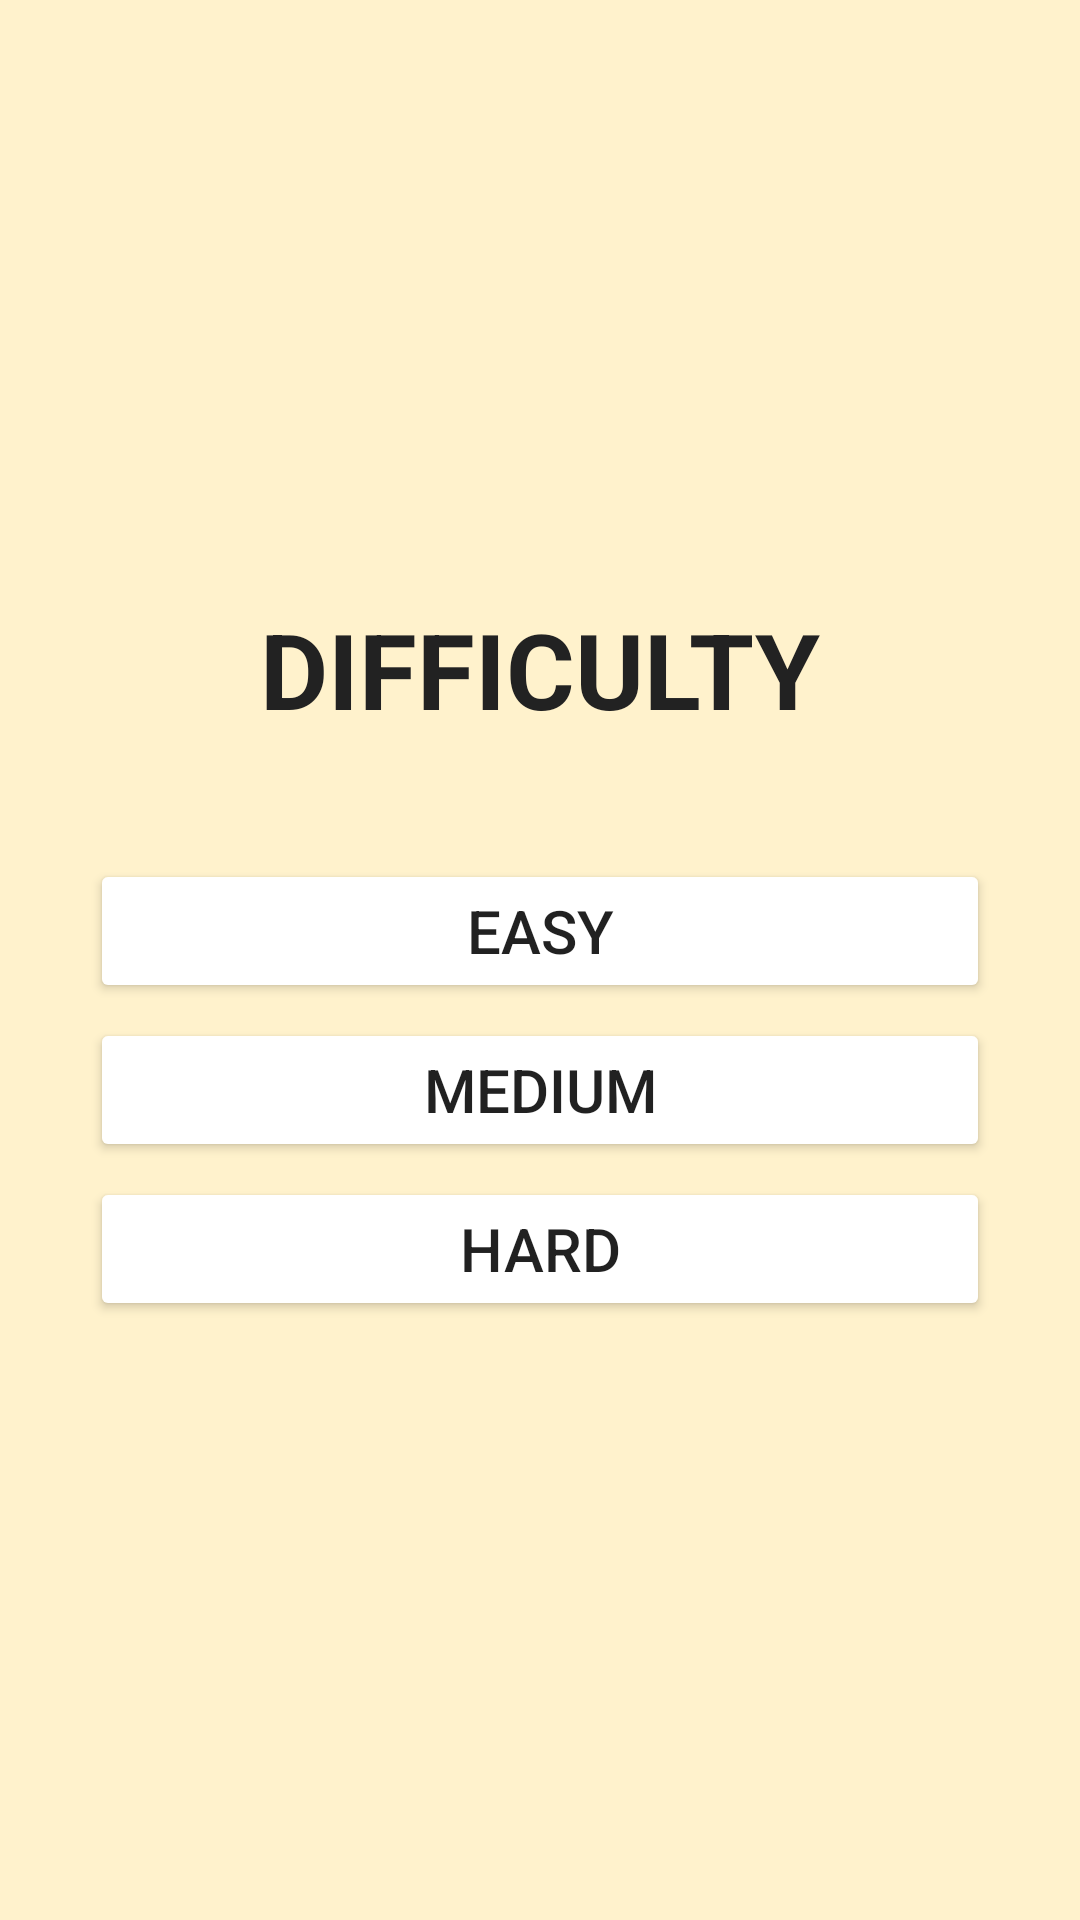

The Android layout XML behind this screen, and the referenced resources:
<!-- AndroidManifest.xml: application theme Theme.AppCompat.Light.NoActionBar -->
<!-- res/layout/fragment_tic_tac_sign_difficulty.xml -->
<?xml version="1.0" encoding="utf-8"?>
<RelativeLayout xmlns:android="http://schemas.android.com/apk/res/android"
    xmlns:tools="http://schemas.android.com/tools"
    android:layout_width="match_parent"
    android:layout_height="match_parent"
    tools:context=".MiniGames.TicTacSign.TicTacSignDifficulty"
    android:background="@color/test">

    <LinearLayout
        android:padding="30dp"
        android:layout_width="match_parent"
        android:layout_height="wrap_content"
        android:orientation="vertical"
        android:layout_centerInParent="true">

        <TextView
            android:layout_width="match_parent"
            android:layout_height="match_parent"
            android:textAlignment="center"
            android:textSize="35sp"
            android:textColor="#222222"
            android:layout_marginBottom="40dp"
            android:textStyle="bold"
            android:text="DIFFICULTY"/>

        <Button
            style="@style/button_white"
            android:id="@+id/btn_easy"
            android:textSize="20sp"
            android:layout_marginBottom="5dp"
            android:text="EASY"/>

        <Button
            android:id="@+id/btn_medium"
            style="@style/button_white"
            android:textSize="20sp"
            android:layout_marginBottom="5dp"
            android:text="MEDIUM"/>

        <Button
            android:id="@+id/btn_god"
            style="@style/button_white"
            android:textSize="20sp"
            android:text="HARD"/>

    </LinearLayout>

</RelativeLayout>
<!-- resources referenced by this layout -->
<resources>
  <color name="test">#FFF2CC</color>
  <style name="button_white">
          <item name="android:layout_width">match_parent</item>
          <item name="android:layout_height">wrap_content</item>
          <item name="android:backgroundTint">@color/white</item>
      </style>
  <color name="white">#FFFFFFFF</color>
</resources>
